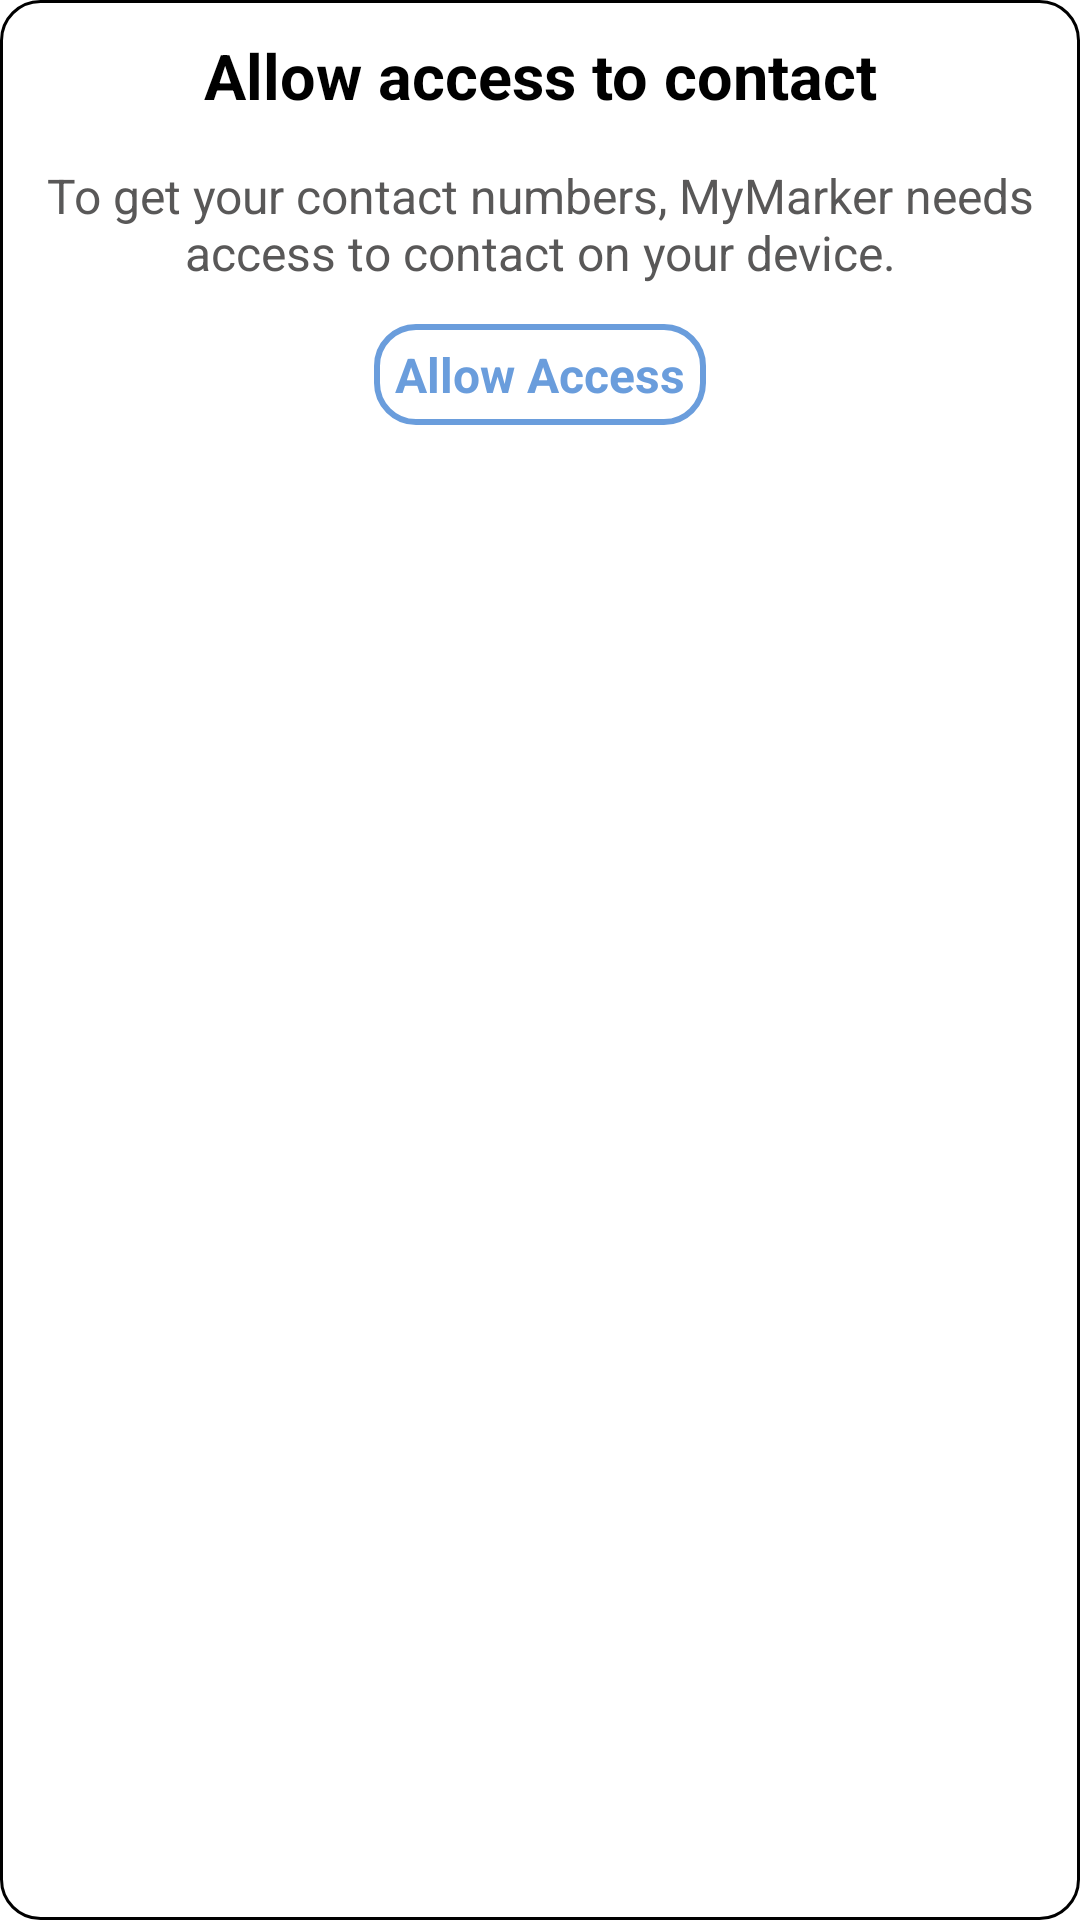

Write the Android layout XML for this screen, with the resource values it uses.
<!-- AndroidManifest.xml: application theme Theme.ContactContentProvider -->
<!-- res/layout/popup_go_settings.xml -->
<?xml version="1.0" encoding="utf-8"?>
<LinearLayout xmlns:android="http://schemas.android.com/apk/res/android"
    android:layout_width="250dp"
    android:layout_height="wrap_content"
    android:layout_gravity="center"
    android:orientation="vertical"
    android:background="@drawable/popup_background"
    >

    <TextView
        android:layout_width="wrap_content"
        android:layout_height="wrap_content"
        android:text="Allow access to contact"
        android:textAlignment="center"
        android:layout_gravity="center"
        android:layout_margin="2dp"
        android:textColor="@color/black"
        android:textStyle="bold"
        android:textSize="21sp">

    </TextView>

    <TextView
        android:layout_width="wrap_content"
        android:layout_height="wrap_content"
        android:text="To get your contact numbers, MyMarker needs access to contact on your device."
        android:textAlignment="center"
        android:layout_gravity="center"
        android:layout_marginTop="13dp"
        android:layout_marginBottom="13dp"
        android:textColor="#595858"
        android:textStyle="normal"
        android:textSize="16sp">

    </TextView>

    <TextView
        android:id="@+id/popupAllowAccessButton"
        android:layout_width="wrap_content"
        android:layout_height="wrap_content"
        android:text="Allow Access"
        android:textAlignment="center"
        android:background="@drawable/popup_allow_access_background"

        android:layout_marginBottom="7dp"
        android:textSize="16sp"
        android:textStyle="bold"
        android:layout_gravity="center"
        android:textColor="#6A9DDC">

    </TextView>

</LinearLayout>
<!-- resources referenced by this layout -->
<resources>
  <!-- drawable popup_allow_access_background (drawable) -->
  <?xml version="1.0" encoding="utf-8"?>
  <shape xmlns:android="http://schemas.android.com/apk/res/android">
      <stroke
          android:width="2dp"
          android:color="#6A9DDC" />
  
      <padding
          android:bottom="6dp"
          android:left="7dp"
          android:right="7dp"
          android:top="6dp" />
  
      <corners android:radius="13dp" />
  </shape>
  <!-- drawable popup_background (drawable) -->
  <?xml version="1.0" encoding="utf-8"?>
  <shape xmlns:android="http://schemas.android.com/apk/res/android">
      <stroke
          android:width="1dp"
          android:color="@color/black" />
  
      <solid android:color="@color/white">
  
      </solid>
  
      <padding
          android:bottom="9dp"
          android:left="9dp"
          android:right="9dp"
          android:top="9dp" />
  
      <corners android:radius="13dp" />
  </shape>
  <style name="Theme.ContactContentProvider" parent="Theme.MaterialComponents.DayNight.DarkActionBar">
          
          <item name="colorPrimary">#2B282E</item>
          <item name="colorPrimaryVariant">@color/purple_700</item>
          <item name="colorOnPrimary">@color/white</item>
          
          <item name="colorSecondary">#4A7561</item>
          <item name="colorSecondaryVariant">@color/teal_700</item>
          <item name="colorOnSecondary">@color/black</item>
          
          <item name="android:statusBarColor">#222121</item>
          
      </style>
  <!-- not gathered from this repository: default colours our renderer supplied (Android Studio template values) -->
  <color name="purple_700">#FF3700B3</color>
  <color name="teal_700">#FF018786</color>
  <color name="black">#FF000000</color>
  <color name="white">#FFFFFFFF</color>
</resources>
